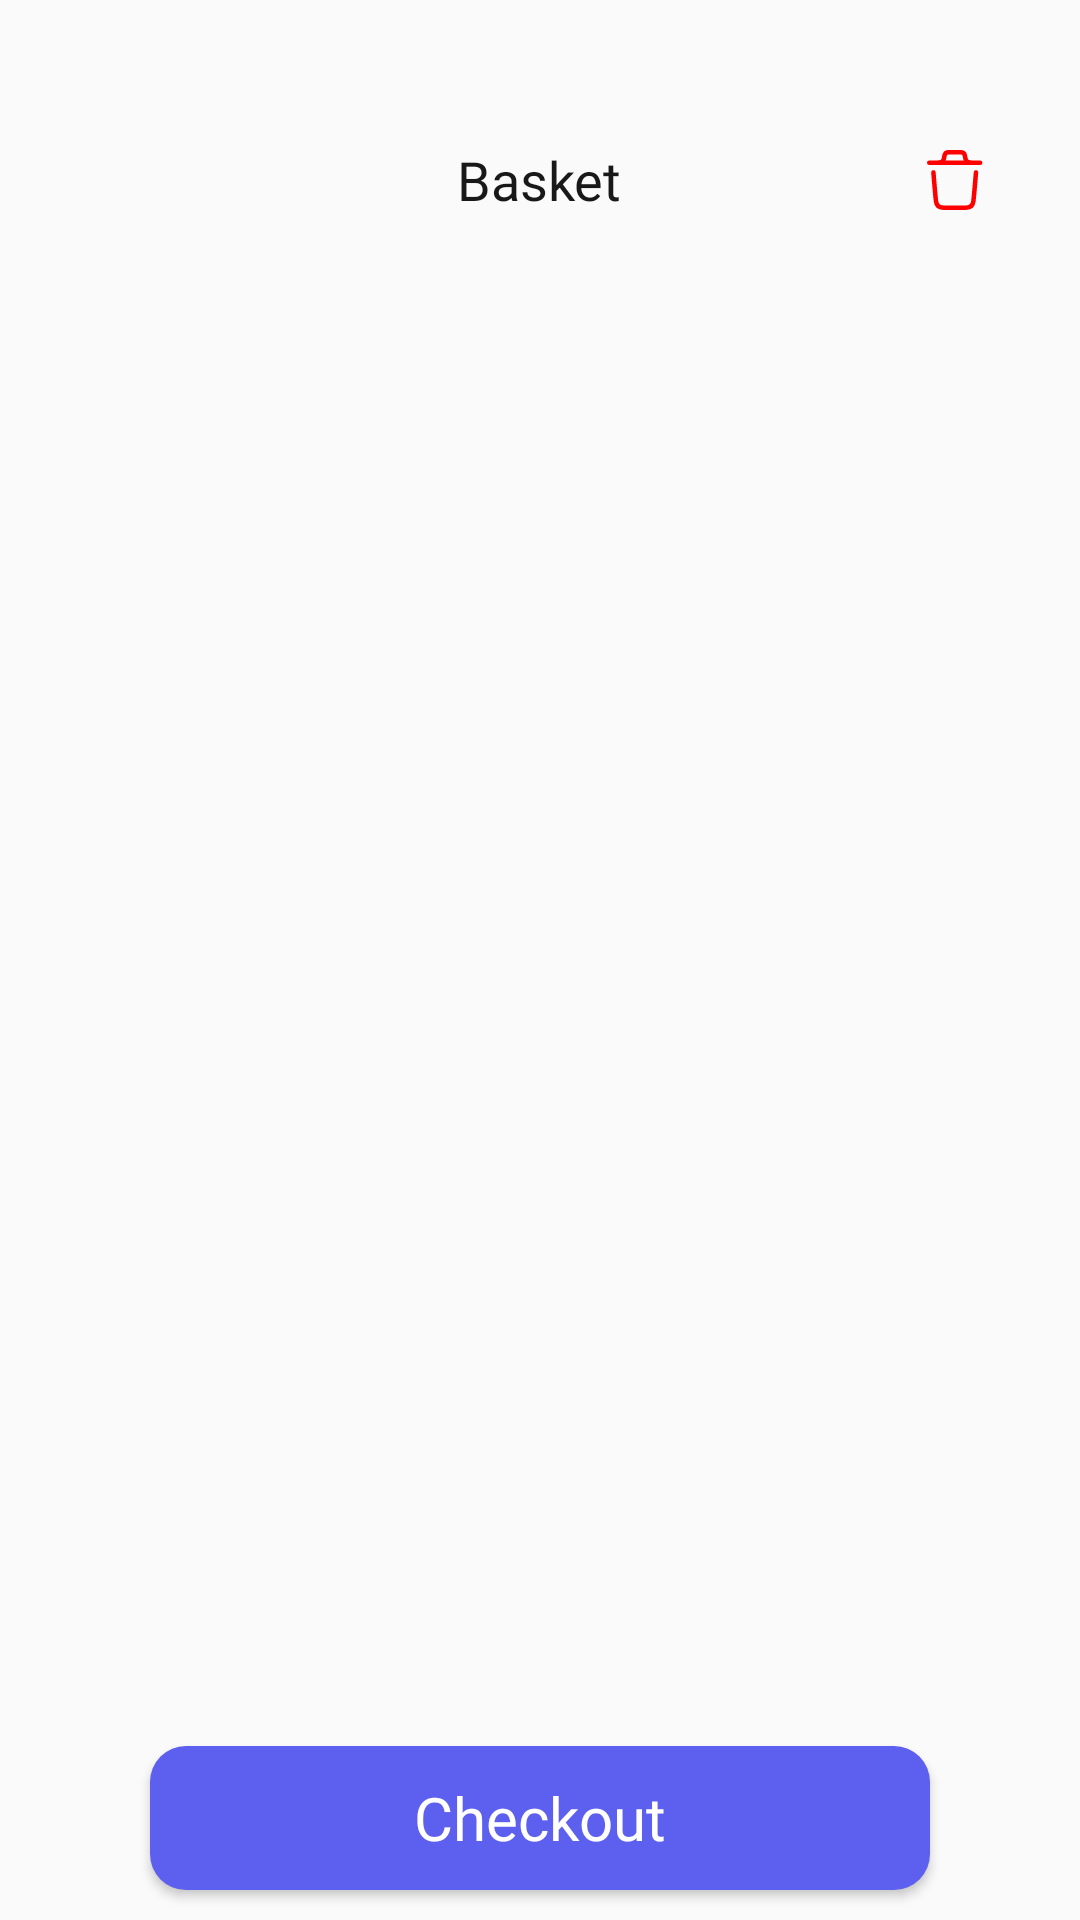

This screen was rendered from an Android layout file. Write that file and the resources it references.
<!-- AndroidManifest.xml: application theme Theme.Shoping -->
<!-- res/layout/layout_cart.xml -->
<?xml version="1.0" encoding="utf-8"?>
<RelativeLayout xmlns:android="http://schemas.android.com/apk/res/android"
    android:layout_width="match_parent"
    android:layout_height="match_parent">

    <include layout="@layout/actionbar_view" />


    <androidx.recyclerview.widget.RecyclerView
        android:id="@+id/rv_basket"
        android:layout_width="match_parent"
        android:layout_height="550dp"
        android:layout_below="@id/actionBar"
        android:layout_marginHorizontal="30dp"
        android:layout_marginVertical="20dp"
        android:padding="4dp" />


    <include
        layout="@layout/layout_total"
        android:layout_width="wrap_content"
        android:layout_height="wrap_content"
        android:layout_below="@id/rv_basket"
        android:layout_marginHorizontal="40dp"
        android:layout_marginVertical="5dp" />

    <Button
        android:layout_width="match_parent"
        android:layout_height="wrap_content"
        android:layout_alignParentBottom="true"
        android:layout_centerHorizontal="true"
        android:layout_marginHorizontal="50dp"
        android:layout_marginVertical="10dp"
        android:background="@drawable/btn_bg"
        android:fontFamily="@font/raleway_bold"
        android:text="Checkout"
        android:textAllCaps="false"
        android:textColor="@color/white"
        android:textSize="20sp" />
</RelativeLayout>
<!-- res/layout/actionbar_view.xml (included above) -->
<?xml version="1.0" encoding="utf-8"?>
<RelativeLayout xmlns:android="http://schemas.android.com/apk/res/android"
    android:id="@+id/actionBar"
    android:layout_width="match_parent"
    android:layout_height="40dp"
    android:layout_marginHorizontal="20dp"
    android:layout_marginTop="40dp"
    android:padding="2dp">

    <ImageButton
        android:id="@+id/back_btn"
        android:layout_width="40dp"
        android:layout_height="40dp"
        android:layout_alignParentStart="true"
        android:backgroundTint="@color/transparent"
        android:src="@drawable/ic_arrow___left" />

    <TextView
        android:id="@+id/title_page"
        android:layout_width="wrap_content"
        android:layout_height="match_parent"
        android:layout_centerInParent="true"
        android:fontFamily="@font/raleway_bold"
        android:gravity="center"
        android:text="Basket"
        android:textColor="@color/black"
        android:textSize="18sp" />

    <ImageButton
        android:id="@+id/action_btn_actionbar"
        android:layout_width="40dp"
        android:layout_height="40dp"
        android:layout_alignParentEnd="true"
        android:backgroundTint="@color/transparent"
        android:src="@drawable/ic_delete" />
</RelativeLayout>
<!-- res/layout/layout_total.xml (included above) -->
<?xml version="1.0" encoding="utf-8"?>
<RelativeLayout xmlns:android="http://schemas.android.com/apk/res/android"
    android:layout_width="match_parent"
    android:layout_height="wrap_content"
    android:paddingVertical="4dp"
    android:paddingStart="20dp"
    android:paddingEnd="20dp">

    <TextView
        android:layout_width="wrap_content"
        android:layout_height="wrap_content"
        android:layout_alignParentStart="true"
        android:layout_centerVertical="true"
        android:fontFamily="@font/raleway_bold"
        android:text="Total"
        android:textColor="@color/black"
        android:textSize="17sp" />

    <TextView
        android:layout_width="wrap_content"
        android:layout_height="wrap_content"
        android:layout_alignParentEnd="true"
        android:layout_centerVertical="true"
        android:fontFamily="@font/raleway_bold"
        android:text="$579"
        android:textColor="#5956E9"
        android:textSize="22sp" />
</RelativeLayout>
<!-- resources referenced by this layout -->
<resources>
  <color name="black">#191818</color>
  <color name="transparent">#00000000</color>
  <color name="white">#FFFFFFFF</color>
  <!-- drawable btn_bg (drawable) -->
  <?xml version="1.0" encoding="utf-8"?>
  <shape xmlns:android="http://schemas.android.com/apk/res/android">
      <solid android:color="#5D5FEF" />
      <corners
          android:bottomLeftRadius="12dp"
          android:bottomRightRadius="12dp"
          android:topLeftRadius="12dp"
          android:topRightRadius="12dp" />
  </shape>
  <!-- drawable ic_delete (drawable) -->
  <vector xmlns:android="http://schemas.android.com/apk/res/android"
      android:width="24dp"
      android:height="24dp"
      android:viewportWidth="24"
      android:viewportHeight="24">
    <path
        android:pathData="M19.3248,9.4682C19.3248,9.4682 18.7818,16.2032 18.4668,19.0402C18.3168,20.3952 17.4798,21.1892 16.1088,21.2142C13.4998,21.2612 10.8878,21.2642 8.2798,21.2092C6.9608,21.1822 6.1378,20.3782 5.9908,19.0472C5.6738,16.1852 5.1338,9.4682 5.1338,9.4682"
        android:strokeLineJoin="round"
        android:strokeWidth="1.5"
        android:fillColor="#00000000"
        android:strokeColor="#FF0000"
        android:strokeLineCap="round"/>
    <path
        android:pathData="M20.708,6.2397H3.75"
        android:strokeLineJoin="round"
        android:strokeWidth="1.5"
        android:fillColor="#00000000"
        android:strokeColor="#FF0000"
        android:strokeLineCap="round"/>
    <path
        android:pathData="M17.4406,6.2397C16.6556,6.2397 15.9796,5.6847 15.8256,4.9157L15.5826,3.6997C15.4326,3.1387 14.9246,2.7507 14.3456,2.7507H10.1126C9.5336,2.7507 9.0256,3.1387 8.8756,3.6997L8.6326,4.9157C8.4786,5.6847 7.8026,6.2397 7.0176,6.2397"
        android:strokeLineJoin="round"
        android:strokeWidth="1.5"
        android:fillColor="#00000000"
        android:strokeColor="#FF0000"
        android:strokeLineCap="round"/>
  </vector>
  <style name="Theme.Shoping" parent="Theme.AppCompat.Light.NoActionBar">
          
          <item name="colorPrimary">@color/purple_500</item>
          <item name="colorPrimaryDark">@color/purple_700</item>
          <item name="colorAccent">@color/teal_200</item>
          
      </style>
  <color name="purple_500">#FF6200EE</color>
  <color name="purple_700">#FF3700B3</color>
  <color name="teal_200">#FF5956E9</color>
</resources>
